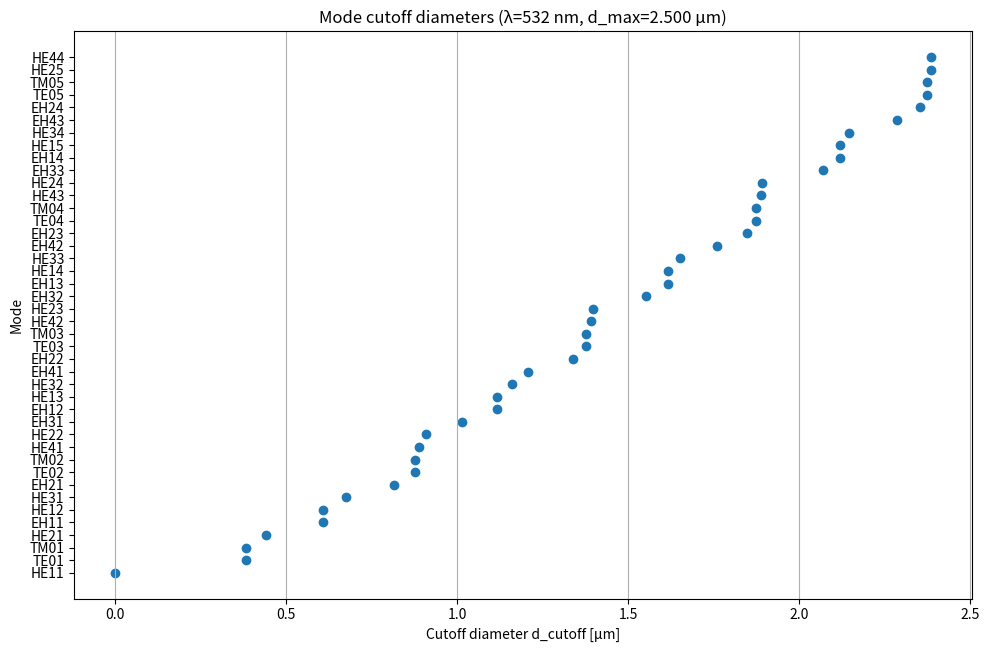

Write Python code to recreate this figure.
# ==== パラメータ入力 ====
λ_nm = 532.0          # Wavelength [nm]
d_max_um = 2.5        # Maximum fiber diameter to consider [µm]
n_clad = 1.000       # Cladding refractive index (air ~ 1.0)

# Scan limits (increase if you expect many modes)
L_MAX = 4            # maximum azimuthal index l to try
M_MAX = 5            # maximum radial index m to try

# Numerical solver settings
ROOT_TOL = 1e-12


# ==== 計算 ====

from pathlib import Path
import numpy as np
import pandas as pd
import scipy.special as sp
from scipy.optimize import root_scalar
import warnings

warnings.filterwarnings("ignore", category=RuntimeWarning)

PROJECT_ROOT = Path.cwd().parent if Path.cwd().name == "notebooks" else Path.cwd()

# Sellmeiter方程式を用いた屈折率の計算

def n_fused_silica_sellmeier(λ_nm: float) -> float:
    """Return refractive index of fused silica at wavelength λ_nm using Sellmeier equation.
    λ_nm: wavelength in nm
    """
    λ_um = λ_nm / 1000.0
    λ2 = λ_um ** 2
    n2 = 1.0         + (0.6961663 * λ2) / (λ2 - 0.0684043**2)         + (0.4079426 * λ2) / (λ2 - 0.1162414**2)         + (0.8974794 * λ2) / (λ2 - 9.896161**2)
    return float(np.sqrt(n2))

n_core = n_fused_silica_sellmeier(λ_nm)
NA = np.sqrt(max(n_core**2 - n_clad**2, 0.0))

print(f"λ = {λ_nm:.3f} nm")
print(f"n_core = {n_core:.6f}")
print(f"n_clad = {n_clad:.6f}")

# V値とファイバー径の関係

def V_from_diameter(λ_nm: float, d_um: float, NA: float) -> float:
    """Compute V for given wavelength (nm), diameter (um), and NA."""
    d_nm = d_um * 1e3
    return (np.pi * d_nm / λ_nm) * NA

def dcutoff_from_Vc(λ_nm: float, Vc: float, NA: float) -> float:
    """Cutoff diameter in nm from Vc."""
    if NA == 0:
        return np.inf
    return (Vc * λ_nm) / (np.pi * NA)

V_max = V_from_diameter(λ_nm, d_max_um, NA)
print(f"d_max = {d_max_um:.6f} µm -> V_max = {V_max:.6f}")

# カットオフVcの計算関数

def cutoff_Vc(mode: str, l: int, m: int, n_core: float, n_clad: float) -> float | None:
    """Return cutoff Vc for the requested mode and indices (l,m).
    Returns None if unsupported or if it fails numerically.
    """
    # Special known case: fundamental hybrid mode has no cutoff
    if mode == "HE" and l == 1 and m == 1:
        return 0.0

    try:
        if mode in ("TE", "TM"):
            # Only l=0 is meaningful for TE/TM in this formulation
            if l != 0:
                return None
            # TE0m, TM0m -> m-th zero of J0
            return float(sp.jn_zeros(0, m)[-1])

        if mode == "EH":
            if l <= 0:
                return None
            # EHlm -> m-th zero of J_l
            return float(sp.jn_zeros(l, m)[-1])

        if mode == "HE":
            if l == 1:
                # HE1m: shifted so that HE11 has Vc=0, HE12 uses 1st zero of J1, etc.
                if m <= 1:
                    return 0.0
                return float(sp.jn_zeros(1, m - 1)[-1])

            if l >= 2:
                C = (n_core**2 - n_clad**2) / (n_core**2 + n_clad**2)
                f = lambda v: sp.jn(l - 2, v) + C * sp.jn(l, v)

                # Bracket between consecutive zeros of J_{l-1}
                if m == 1:
                    lo = 1e-3
                    hi = float(sp.jn_zeros(l - 1, 1)[-1])
                else:
                    lo = float(sp.jn_zeros(l - 1, m - 1)[-1])
                    hi = float(sp.jn_zeros(l - 1, m)[-1])

                sol = root_scalar(f, bracket=[lo, hi], xtol=ROOT_TOL, rtol=ROOT_TOL, maxiter=200)
                if sol.converged:
                    return float(sol.root)
                return None

        return None

    except (ValueError, IndexError, RuntimeError):
        return None

# カットオフ径のスキャン関数

def scan_cutoffs(λ_nm: float, d_max_um: float, n_core: float, n_clad: float,
                 L_MAX: int, M_MAX: int) -> pd.DataFrame:
    NA = np.sqrt(max(n_core**2 - n_clad**2, 0.0))
    V_max = V_from_diameter(λ_nm, d_max_um, NA)

    rows = []
    # TE0m and TM0m
    for mode in ("TE", "TM"):
        l = 0
        for m in range(1, M_MAX + 1):
            Vc = cutoff_Vc(mode, l, m, n_core, n_clad)
            if Vc is None:
                continue
            d_nm = dcutoff_from_Vc(λ_nm, Vc, NA)
            if d_nm <= d_max_um * 1e3 + 1e-12:
                rows.append((mode, l, m, Vc, d_nm))
            else:
                # Cutoff diameter grows with m; safe to break for TE/TM
                break

    # HE and EH
    for mode in ("HE", "EH"):
        # l starts at 1 for hybrid modes; HE includes l=1 specially; EH requires l>=1
        for l in range(1, L_MAX + 1):
            # Quick pruning: if even the smallest m=1 cutoff exceeds V_max, higher m will also exceed
            Vc_m1 = cutoff_Vc(mode, l, 1, n_core, n_clad)
            if Vc_m1 is None:
                continue
            if Vc_m1 > V_max + 1e-12 and not (mode == "HE" and l == 1 and 1 == 1):
                # For HE11, Vc=0 so it won't trigger; otherwise prune
                continue

            for m in range(1, M_MAX + 1):
                Vc = cutoff_Vc(mode, l, m, n_core, n_clad)
                if Vc is None:
                    continue
                d_nm = dcutoff_from_Vc(λ_nm, Vc, NA)
                if d_nm <= d_max_um * 1e3 + 1e-12:
                    rows.append((mode, l, m, Vc, d_nm))
                else:
                    # For fixed (mode,l), cutoff increases with m; break m loop
                    break

    df = pd.DataFrame(rows, columns=["mode", "l", "m", "Vc", "d_cutoff_nm"])
    df["d_cutoff_um"] = df["d_cutoff_nm"] / 1e3
    df["mode_label"] = df["mode"] + df["l"].astype(str) + df["m"].astype(str)
    df = df.sort_values(["d_cutoff_nm", "mode", "l", "m"], ascending=[True, True, True, True]).reset_index(drop=True)
    return df

# スキャン実行・表の出力

df = scan_cutoffs(λ_nm, d_max_um, n_core, n_clad, L_MAX=L_MAX, M_MAX=M_MAX)

print(f"Found {len(df)} modes with d_cutoff ≤ {d_max_um} µm")
df.head(50)


# ==== カットオフ径のプロット ====

import matplotlib.pyplot as plt

if len(df) > 0:
    plt.figure(figsize=(10, 0.11 * min(len(df), 60) + 2))
    y = np.arange(len(df))
    plt.scatter(df["d_cutoff_um"], y)
    plt.yticks(y, df["mode_label"])
    plt.xlabel("Cutoff diameter d_cutoff [µm]")
    plt.ylabel("Mode")
    plt.title(f"Mode cutoff diameters (λ={λ_nm:.0f} nm, d_max={d_max_um:.3f} µm)")
    plt.grid(True, which="both", axis="x")
    plt.tight_layout()
    plt.show()
else:
    print("No modes found within the specified d_max.")


# ==== CSVファイルの保存 ====
out_csv = f"cutoff_table_lambda{λ_nm:.0f}nm_dmax{d_max_um:.3f}um.csv"
df.to_csv(out_csv, index=False)
out_csv
